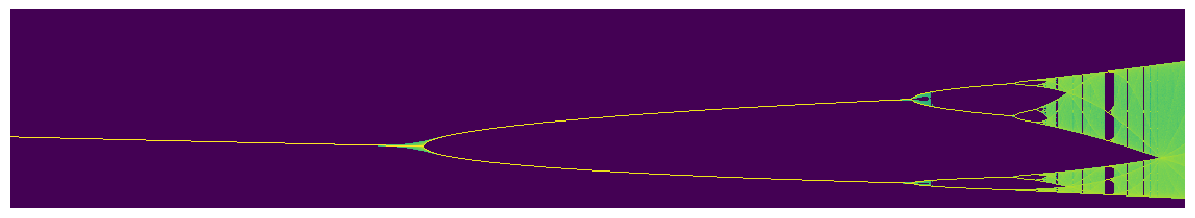

Source code (Python):
import numpy as np
import random
import math
import matplotlib.pyplot as plt

def logistic_eq(r,x):
    return r*x*(1-x)

# Create the bifurcation diagram
def bifurcation_diagram(seed, n_skip, n_iter, r_min=0,r_nsteps = 1128,x_nsteps= 191,noize_epsilon = 0.01):
    print("Starting with x0 seed {0}, skip plotting first {1} iterations, then plot next {2} iterations.".format(seed, n_skip, n_iter));
    # Array of r values, the x axis of the bifurcation plot
    R = []
    # Array of x_t values, the y axis of the bifurcation plot
    X = []
    RX = np.zeros((x_nsteps,r_nsteps))
    noize_epsilon = 0
    # Create the r values to loop. For each r value we will plot n_iter points
    r_range = np.linspace(r_min, 4, r_nsteps)
    a = 0.1
    last_x = 0.0
    last_last_x = 0.0
    for r_idx,r in enumerate(r_range):
        x = seed;
        # For each r, iterate the logistic function and collect datapoint if n_skip iterations have occurred
        for i in range(n_iter+n_skip+1):
            if i >= n_skip:
                x_idx = math.floor(x * x_nsteps)
                RX[x_idx % x_nsteps,r_idx] += 1
                R.append(r)
                X.append(x)

            x = (1.0 - a) * logistic_eq(r,x) + a * last_x
            x += random.random() * noize_epsilon
            if x>1.0:
                x = 1.0
            last_last_x = last_x
            last_x = x
    # Plot the data
    RX = np.log10(RX+0.000001)
    dpi = 96
    #fig = plt.figure(figsize=(r_nsteps/my_dpi, x_nsteps/my_dpi), dpi=my_dpi)
    #plt.imshow(RX,interpolation='none')


    fig = plt.figure(frameon=False)
    fig.set_size_inches(RX.shape[1]/dpi, RX.shape[0]/dpi)
    ax = plt.Axes(fig, [0., 0., 1., 1.])
    ax.set_axis_off()
    fig.add_axes(ax)
    ax.imshow(RX,interpolation='none')
    #plt.plot(R, X, ls='', marker=',')
    #plt.ylim(0, 1)
    #plt.xlim(r_min, 4)
    #plt.xlabel('r')
    #plt.ylabel('X')
    plt.savefig("logistic.png")

bifurcation_diagram(0.2, 100, 10000, r_min=2.8)
